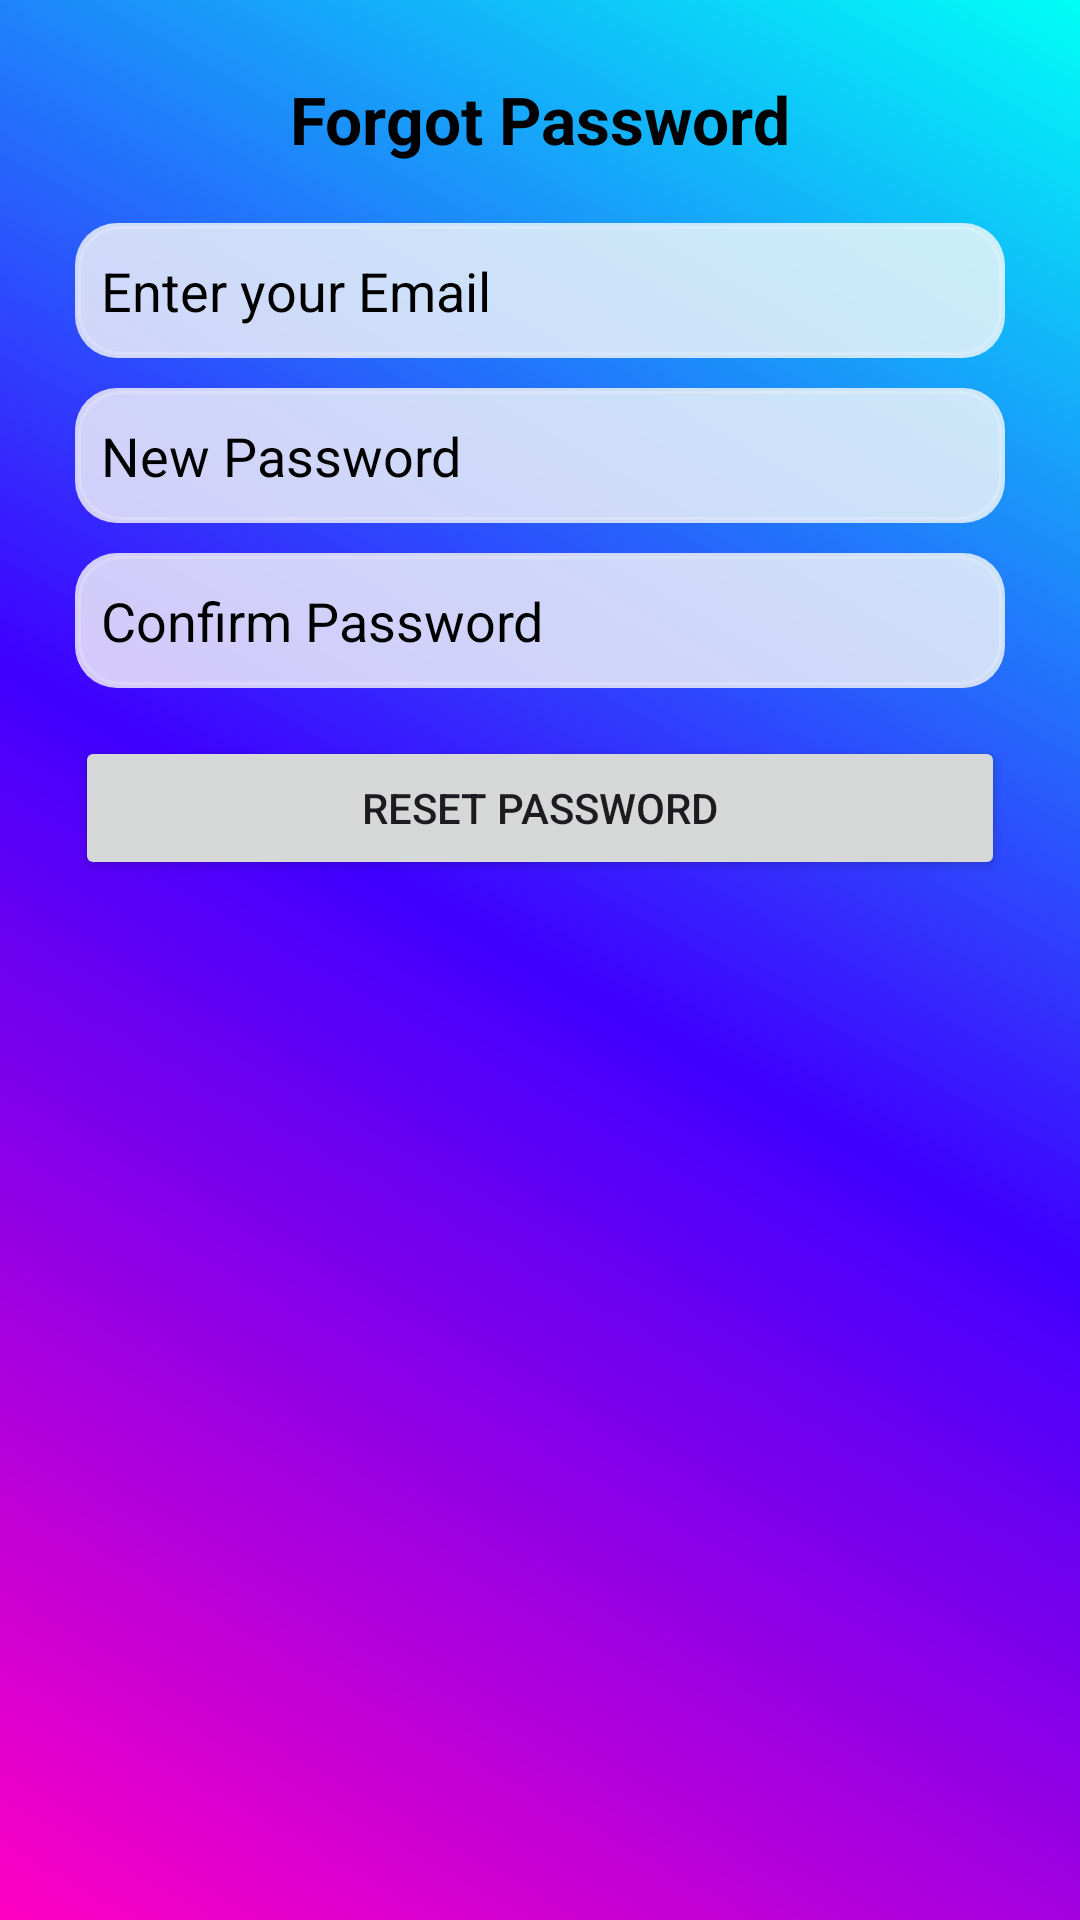

The Android layout XML behind this screen, and the referenced resources:
<!-- AndroidManifest.xml: application theme Theme.MyTailorsApp -->
<!-- res/layout/activity_forget_password.xml -->
<?xml version="1.0" encoding="utf-8"?>
<ScrollView xmlns:android="http://schemas.android.com/apk/res/android"
    android:id="@+id/forget_password_root"
    android:background="@drawable/bg_futuristic_gradient"
    android:layout_width="match_parent"
    android:layout_height="match_parent">

    <LinearLayout
        android:orientation="vertical"
        android:padding="25dp"
        android:layout_width="match_parent"
        android:layout_height="wrap_content"
        android:gravity="center_horizontal">

        <TextView
            android:text="Forgot Password"
            android:textSize="22sp"
            android:textStyle="bold"
            android:layout_marginBottom="20dp"
            android:textColor="@color/black"
            android:layout_width="wrap_content"
            android:layout_height="wrap_content" />

        <EditText
            android:id="@+id/etEmail"
            android:layout_width="match_parent"
            android:textColor="@color/black"
            android:layout_height="45dp"
            android:background="@drawable/bg_edittext"
            android:hint="  Enter your Email"
            android:textColorHint="@color/black"
            android:inputType="textEmailAddress"
            android:textAlignment="textStart"/>

        <EditText
            android:id="@+id/etNewPassword"
            android:layout_width="match_parent"
            android:textColor="@color/black"
            android:layout_height="45dp"
            android:layout_marginTop="10dp"
            android:background="@drawable/bg_edittext"
            android:hint="  New Password"
            android:textColorHint="@color/black"
            android:inputType="textPassword"
            android:textAlignment="textStart"/>

        <EditText
            android:id="@+id/etConfirmPassword"
            android:layout_width="match_parent"
            android:layout_height="45dp"
            android:textColor="@color/black"
            android:layout_marginTop="10dp"
            android:background="@drawable/bg_edittext"
            android:hint="  Confirm Password"
            android:textColorHint="@color/black"
            android:textAlignment="textStart"
            android:inputType="textPassword" />

        <ProgressBar
            android:id="@+id/progressBar"
            android:visibility="gone"
            android:layout_marginTop="20dp"
            android:layout_width="wrap_content"
            android:layout_height="wrap_content" />

        <Button
            android:id="@+id/btnResetPassword"
            android:text="Reset Password"
            android:layout_marginTop="16dp"
            android:layout_width="match_parent"
            android:layout_height="wrap_content" />

        <TextView
            android:id="@+id/tvSnackbar"
            android:textColor="#FF0000"
            android:paddingTop="12dp"
            android:textSize="14sp"
            android:layout_width="match_parent"
            android:layout_height="wrap_content" />
    </LinearLayout>
</ScrollView>
<!-- resources referenced by this layout -->
<resources>
  <color name="black">#FF000000</color>
  <!-- drawable bg_edittext (drawable) -->
  <?xml version="1.0" encoding="utf-8"?>
  <layer-list xmlns:android="http://schemas.android.com/apk/res/android">
  
      
      <item>
          <shape android:shape="rectangle">
              <solid android:color="#CCF9F9F9" /> 
              <corners android:radius="14dp" />
          </shape>
      </item>
  
      
      <item android:left="1dp" android:top="1dp" android:right="1dp" android:bottom="1dp">
          <shape android:shape="rectangle">
              <stroke android:width="1dp" android:color="#33FFFFFF" />
              <corners android:radius="14dp" />
          </shape>
      </item>
  
  </layer-list>
  <!-- drawable bg_futuristic_gradient (drawable) -->
  <?xml version="1.0" encoding="utf-8"?>
  <animation-list xmlns:android="http://schemas.android.com/apk/res/android" android:oneshot="false">
      <item android:drawable="@drawable/gradient_frame1" android:duration="3000"/>
      <item android:drawable="@drawable/gradient_frame2" android:duration="3000"/>
      <item android:drawable="@drawable/gradient_frame3" android:duration="3000"/>
  </animation-list>
  <style name="Theme.MyTailorsApp" parent="Theme.Material3.DayNight.NoActionBar">
          
          <item name="colorPrimary">#00695C</item>
          <item name="colorSecondary">#009688</item>
          <item name="android:windowBackground">#F1F1F1</item>
          
      </style>
  <!-- drawable gradient_frame1 (drawable) -->
  <shape xmlns:android="http://schemas.android.com/apk/res/android"
      android:shape="rectangle">
      <gradient
          android:angle="45"
          android:startColor="#FF00C3"
          android:centerColor="#3F00FF"
          android:endColor="#00FFF7"
          android:type="linear" />
  </shape>
  <!-- drawable gradient_frame2 (drawable) -->
  <shape xmlns:android="http://schemas.android.com/apk/res/android"
      android:shape="rectangle">
      <gradient
          android:angle="90"
          android:startColor="#00FFF7"
          android:centerColor="#8F00FF"
          android:endColor="#FF00A6"
          android:type="linear" />
  </shape>
  <!-- drawable gradient_frame3 (drawable) -->
  <shape xmlns:android="http://schemas.android.com/apk/res/android"
      android:shape="rectangle">
      <gradient
          android:angle="135"
          android:startColor="#FF8A00"
          android:centerColor="#DA00FF"
          android:endColor="#00FFD5"
          android:type="linear" />
  </shape>
</resources>
